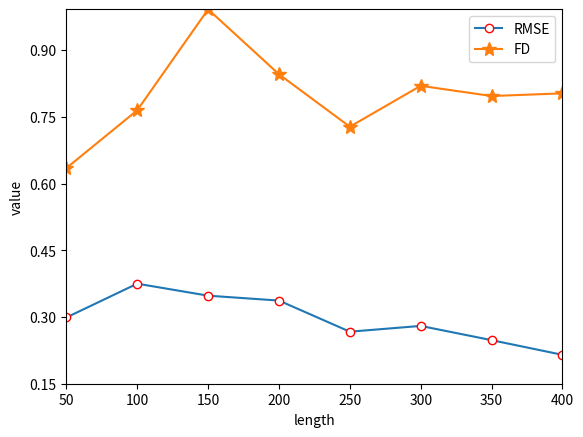

Write the Python code that produced this figure.
# encoding=utf-8
from matplotlib import pyplot
import matplotlib.pyplot as plt


x = [50, 100, 150, 200, 250, 300, 350, 400]
y_train = [0.299, 0.375, 0.348, 0.337, 0.267, 0.280, 0.248, 0.215]
y_test = [0.635, 0.765, 0.992, 0.846, 0.728, 0.820, 0.797, 0.803]
# plt.plot(x, y, 'ro-')
# plt.plot(x, y1, 'bo-')
# pl.xlim(-1, 11)  # 限定横轴的范围
# pl.ylim(-1, 110)  # 限定纵轴的范围


plt.plot(x, y_train, marker='o', mec='r', mfc='w', label='RMSE')
plt.plot(x, y_test, marker='*', ms=10, label='FD')
plt.legend()  # 让图例生效


plt.margins(0)
plt.subplots_adjust(bottom=0.10)
plt.xlabel('length')  # X轴标签
plt.ylabel("value")  # Y轴标签
pyplot.yticks([0.150, 0.300, 0.450, 0.600, 0.750, 0.900])
# plt.title("A simple plot") #标题
plt.show()